Dataset: data (GitHub, ay2415/organiclink). Classes: fresh, major defect, minor defect.

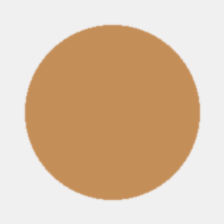
Label: fresh

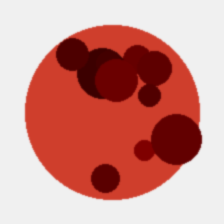
Label: major defect

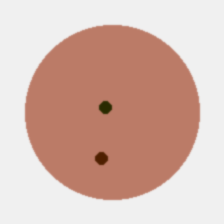
Label: minor defect

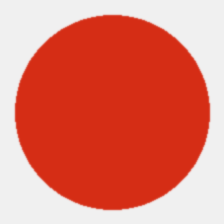
Label: fresh

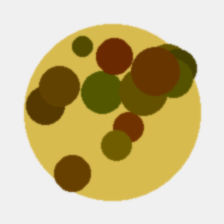
Label: major defect

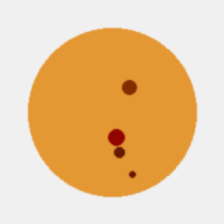
Label: minor defect
